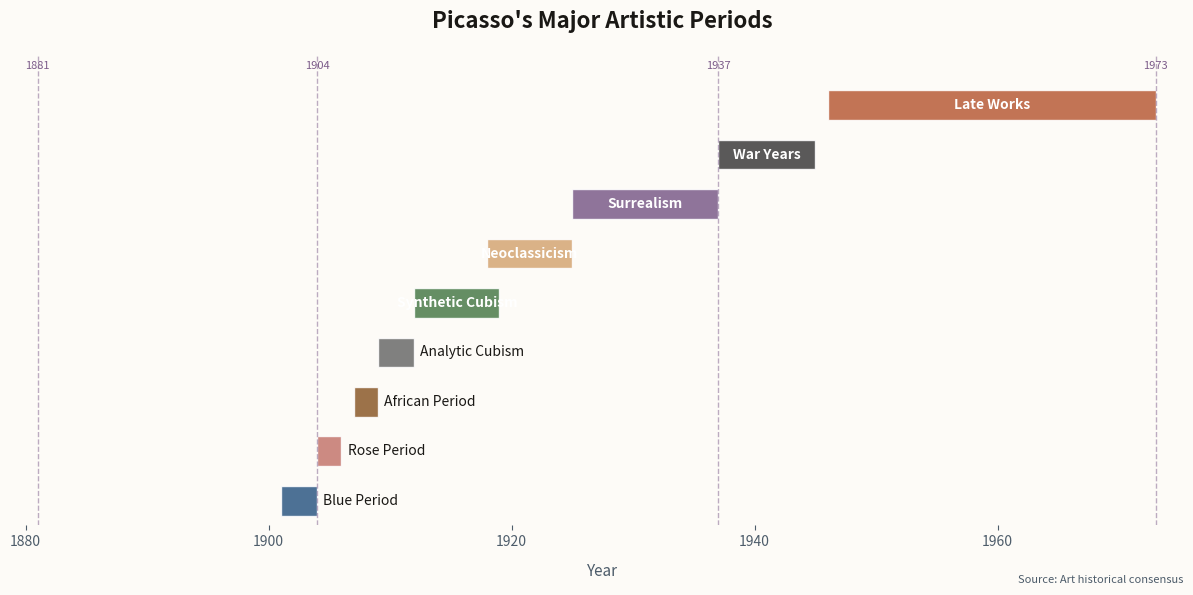

Generate this figure with matplotlib: (Note: this script raises an exception after producing the figure.)
import matplotlib.pyplot as plt
import matplotlib.patches as mpatches
import numpy as np

# Newsletter color scheme - violet/art theme
ACCENT = "#7C5C8A"
BG = "#FDFBF7"
TEXT = "#1A1815"
TEXT_SECONDARY = "#4D5C6A"
GRID = "#D8E2E8"

# Picasso periods data
periods = [
    ("Blue Period", 1901, 1904, "#2E5984"),
    ("Rose Period", 1904, 1906, "#C4766E"),
    ("African Period", 1907, 1909, "#8B5A2B"),
    ("Analytic Cubism", 1909, 1912, "#6A6A6A"),
    ("Synthetic Cubism", 1912, 1919, "#4A7B4A"),
    ("Neoclassicism", 1918, 1925, "#D4A574"),
    ("Surrealism", 1925, 1937, "#7C5C8A"),
    ("War Years", 1937, 1945, "#3D3D3D"),
    ("Late Works", 1946, 1973, "#B85C38"),
]

fig, ax = plt.subplots(figsize=(12, 6), facecolor=BG)
ax.set_facecolor(BG)

# Create horizontal bars for each period
for i, (name, start, end, color) in enumerate(periods):
    ax.barh(i, end - start, left=start, height=0.6, color=color, alpha=0.85, edgecolor="white", linewidth=1)
    # Add period name inside or beside bar
    if end - start > 5:
        ax.text(start + (end-start)/2, i, name, ha="center", va="center",
                color="white", fontweight="600", fontsize=10)
    else:
        ax.text(end + 0.5, i, name, ha="left", va="center",
                color=TEXT, fontsize=10)

# Add key life events
events = [
    (1881, "Born"),
    (1904, "Paris"),
    (1937, "Guernica"),
    (1973, "Dies"),
]

for year, event in events:
    ax.axvline(x=year, color=ACCENT, linestyle="--", alpha=0.5, linewidth=1)
    ax.text(year, len(periods)-0.3, f"{year}", ha="center", va="bottom",
            color=ACCENT, fontsize=8, fontweight="500")

# Styling
ax.set_xlim(1880, 1975)
ax.set_ylim(-0.5, len(periods))
ax.set_yticks([])
ax.set_xlabel("Year", fontsize=11, color=TEXT_SECONDARY, labelpad=10)
ax.set_title("Picasso's Major Artistic Periods", fontsize=16, color=TEXT, fontweight="600", pad=20)

# Remove spines
for spine in ax.spines.values():
    spine.set_visible(False)

ax.tick_params(colors=TEXT_SECONDARY, labelsize=10)

# Source attribution
fig.text(0.99, 0.02, "Source: Art historical consensus",
         fontsize=8, color=TEXT_SECONDARY, ha="right", style="italic")

plt.tight_layout()
plt.savefig("/Users/<user>/clawd/jlw-newsletter/images/chart-picasso-periods.png",
            dpi=150, facecolor=BG, bbox_inches="tight")
print("Chart saved: chart-picasso-periods.png")
